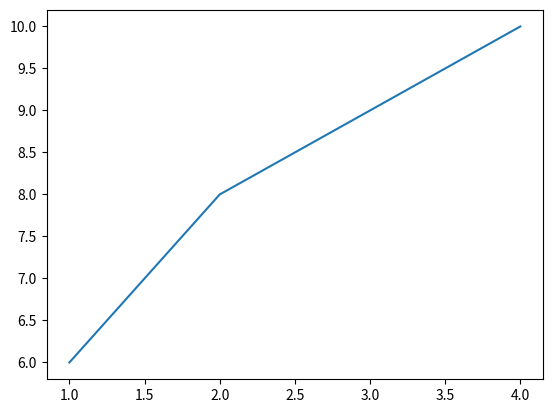

Here is the Python script that generated this plot:
import matplotlib.pyplot as plt

#Primeira parte: Eixo X, Segunda: Eixo Y
plt.plot([1,2,4],[6,8,10])

